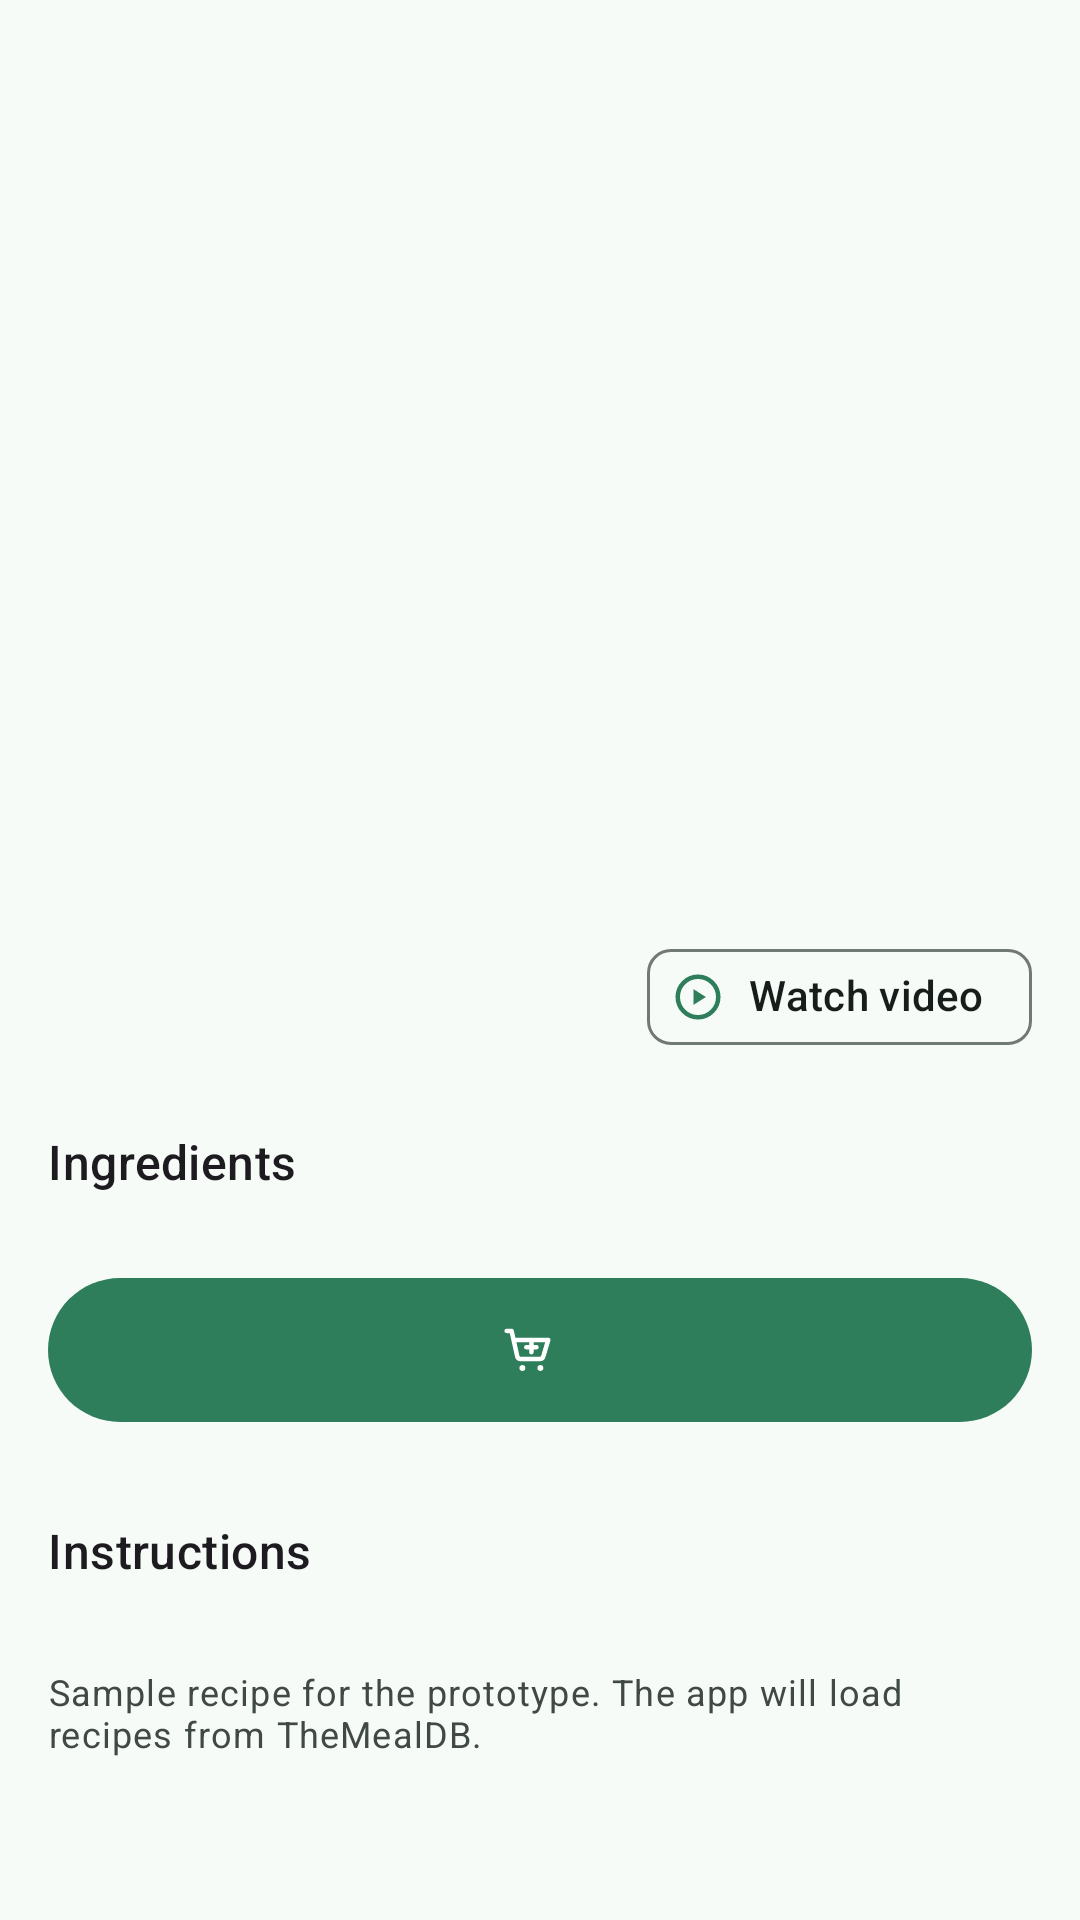

Android layout source for this screen:
<!-- AndroidManifest.xml: application theme Theme.UseItUp -->
<!-- res/layout/activity_recipe_detail.xml -->
<?xml version="1.0" encoding="utf-8"?>
<androidx.coordinatorlayout.widget.CoordinatorLayout xmlns:android="http://schemas.android.com/apk/res/android"
    xmlns:app="http://schemas.android.com/apk/res-auto"
    xmlns:tools="http://schemas.android.com/tools"
    android:id="@+id/coordinator"
    android:layout_width="match_parent"
    android:layout_height="match_parent">

    <com.google.android.material.appbar.AppBarLayout
        android:layout_width="match_parent"
        android:layout_height="wrap_content"
        android:fitsSystemWindows="true"
        app:liftOnScroll="true"
        app:liftOnScrollTargetViewId="@id/scroll">

        <com.google.android.material.appbar.MaterialToolbar
            android:id="@+id/toolbar"
            android:layout_width="match_parent"
            android:layout_height="?attr/actionBarSize" />
    </com.google.android.material.appbar.AppBarLayout>

    <androidx.core.widget.NestedScrollView
        android:id="@+id/scroll"
        android:layout_width="match_parent"
        android:layout_height="match_parent"
        android:clipToPadding="false"
        app:layout_behavior="@string/appbar_scrolling_view_behavior">

        <LinearLayout
            android:layout_width="match_parent"
            android:layout_height="wrap_content"
            android:orientation="vertical"
            android:paddingHorizontal="16dp"
            android:paddingTop="8dp"
            android:paddingBottom="24dp">

            
            <com.google.android.material.imageview.ShapeableImageView
                android:id="@+id/hero"
                android:layout_width="match_parent"
                android:layout_height="184dp"
                android:scaleType="centerCrop"
                app:shapeAppearance="@style/ShapeAppearance.UseItUp.Hero"
                tools:src="@drawable/art_curry_hero" />

            <TextView
                android:id="@+id/title"
                android:layout_width="match_parent"
                android:layout_height="wrap_content"
                android:layout_marginTop="16dp"
                android:accessibilityHeading="true"
                android:textAppearance="?attr/textAppearanceHeadlineSmall"
                tools:text="Chicken &amp; spinach curry" />

            <LinearLayout
                android:layout_width="match_parent"
                android:layout_height="wrap_content"
                android:layout_marginTop="4dp"
                android:gravity="center_vertical"
                android:orientation="horizontal">

                <TextView
                    android:id="@+id/meta"
                    android:layout_width="0dp"
                    android:layout_height="wrap_content"
                    android:layout_weight="1"
                    android:textAppearance="?attr/textAppearanceBodyMedium"
                    android:textColor="?attr/colorOnSurfaceVariant"
                    tools:text="Indian · Chicken" />

                <com.google.android.material.chip.Chip
                    android:id="@+id/watch_video"
                    style="@style/Widget.Material3.Chip.Assist"
                    android:layout_width="wrap_content"
                    android:layout_height="wrap_content"
                    android:text="@string/watch_video"
                    app:chipIcon="@drawable/ic_play_circle"
                    app:chipIconTint="?attr/colorPrimary" />
            </LinearLayout>

            <LinearLayout
                android:layout_width="match_parent"
                android:layout_height="wrap_content"
                android:layout_marginTop="20dp"
                android:baselineAligned="true"
                android:orientation="horizontal">

                <TextView
                    android:layout_width="0dp"
                    android:layout_height="wrap_content"
                    android:layout_weight="1"
                    android:accessibilityHeading="true"
                    android:text="@string/ingredients_header"
                    android:textAppearance="?attr/textAppearanceTitleMedium" />

                <TextView
                    android:id="@+id/in_pantry_count"
                    android:layout_width="wrap_content"
                    android:layout_height="wrap_content"
                    android:textAppearance="?attr/textAppearanceBodyMedium"
                    android:textColor="?attr/colorOnSurfaceVariant"
                    tools:text="3 of 5 in your pantry" />
            </LinearLayout>

            <LinearLayout
                android:id="@+id/ingredients"
                android:layout_width="match_parent"
                android:layout_height="wrap_content"
                android:layout_marginTop="8dp"
                android:orientation="vertical" />

            <com.google.android.material.button.MaterialButton
                android:id="@+id/add_missing"
                android:layout_width="match_parent"
                android:layout_height="56dp"
                android:layout_marginTop="16dp"
                app:icon="@drawable/ic_add_shopping_cart"
                app:iconGravity="textStart"
                tools:text="Add 2 missing to shopping list" />

            <com.google.android.material.button.MaterialButton
                android:id="@+id/view_list"
                style="@style/Widget.Material3.Button.TonalButton"
                android:layout_width="match_parent"
                android:layout_height="56dp"
                android:layout_marginTop="16dp"
                android:text="@string/added_view_list"
                android:visibility="gone"
                app:icon="@drawable/ic_check"
                app:iconGravity="textStart" />

            <TextView
                android:id="@+id/have_everything"
                android:layout_width="match_parent"
                android:layout_height="wrap_content"
                android:layout_marginTop="16dp"
                android:drawablePadding="8dp"
                android:gravity="center_vertical"
                android:text="@string/have_everything"
                android:textAppearance="?attr/textAppearanceBodyLarge"
                android:textColor="?attr/colorPrimary"
                android:visibility="gone"
                app:drawableStartCompat="@drawable/ic_check_circle_small" />

            <TextView
                android:layout_width="match_parent"
                android:layout_height="wrap_content"
                android:layout_marginTop="28dp"
                android:accessibilityHeading="true"
                android:text="@string/instructions_header"
                android:textAppearance="?attr/textAppearanceTitleMedium" />

            <LinearLayout
                android:id="@+id/steps"
                android:layout_width="match_parent"
                android:layout_height="wrap_content"
                android:layout_marginTop="12dp"
                android:orientation="vertical" />

            <TextView
                android:layout_width="match_parent"
                android:layout_height="wrap_content"
                android:layout_marginTop="16dp"
                android:text="@string/recipe_source"
                android:textAppearance="?attr/textAppearanceBodySmall"
                android:textColor="?attr/colorOnSurfaceVariant" />
        </LinearLayout>
    </androidx.core.widget.NestedScrollView>

</androidx.coordinatorlayout.widget.CoordinatorLayout>
<!-- resources referenced by this layout -->
<resources>
  <!-- drawable ic_check (drawable) -->
  <?xml version="1.0" encoding="utf-8"?>
  <vector xmlns:android="http://schemas.android.com/apk/res/android"
      android:width="24dp"
      android:height="24dp"
      android:viewportWidth="24"
      android:viewportHeight="24"
      android:tint="?attr/colorControlNormal">
  
      <path
          android:pathData="M 4.5 12.5 l 5 5 10 -10.5"
          android:strokeColor="#FFFFFFFF"
          android:strokeWidth="2.4"
          android:strokeLineCap="round"
          android:strokeLineJoin="round" />
  
  </vector>
  <!-- drawable ic_play_circle (drawable) -->
  <?xml version="1.0" encoding="utf-8"?>
  <vector xmlns:android="http://schemas.android.com/apk/res/android"
      android:width="24dp"
      android:height="24dp"
      android:viewportWidth="24"
      android:viewportHeight="24"
      android:tint="?attr/colorControlNormal">
  
      <path
          android:pathData="M 3 12 a 9 9 0 1 0 18 0 a 9 9 0 1 0 -18 0 Z"
          android:strokeColor="#FFFFFFFF"
          android:strokeWidth="2"
          android:strokeLineCap="round"
          android:strokeLineJoin="round" />
      <path
          android:pathData="M 10 8.5 v 7 l 5.5 -3.5 z"
          android:fillColor="#FFFFFFFF" />
  
  </vector>
  <string name="added_view_list">Added · View shopping list</string>
  <string name="have_everything">You have everything for this recipe</string>
  <string name="ingredients_header">Ingredients</string>
  <string name="instructions_header">Instructions</string>
  <string name="recipe_source">Sample recipe for the prototype. The app will load recipes from TheMealDB.</string>
  <string name="watch_video">Watch video</string>
  <style name="ShapeAppearance.UseItUp.Hero" parent="">
          <item name="cornerFamily">rounded</item>
          <item name="cornerSize">16dp</item>
      </style>
  <style name="Theme.UseItUp" parent="Base.Theme.UseItUp" />
  <color name="md_primary">#2E7D5B</color>
  <color name="md_on_primary">#FFFFFF</color>
  <color name="md_primary_container">#B7F0D2</color>
  <color name="md_on_primary_container">#0B4F36</color>
  <color name="md_secondary">#4D6356</color>
  <color name="md_on_secondary">#FFFFFF</color>
  <color name="md_secondary_container">#CFE9DA</color>
  <color name="md_on_secondary_container">#0D3523</color>
  <color name="md_tertiary">#3D6373</color>
  <color name="md_on_tertiary">#FFFFFF</color>
  <color name="md_tertiary_container">#C1E8FC</color>
  <color name="md_on_tertiary_container">#001F29</color>
  <color name="md_error">#BA1A1A</color>
  <color name="md_on_error">#FFFFFF</color>
  <color name="md_error_container">#FFDAD6</color>
  <color name="md_on_error_container">#93000A</color>
  <color name="md_background">#F6FBF7</color>
  <color name="md_on_background">#171D1A</color>
  <color name="md_surface">#F6FBF7</color>
  <color name="md_on_surface">#171D1A</color>
  <color name="md_surface_variant">#DCE5DD</color>
  <color name="md_on_surface_variant">#404943</color>
  <color name="md_outline">#707973</color>
  <color name="md_outline_variant">#BFC9C1</color>
  <color name="md_inverse_surface">#2C322E</color>
  <color name="md_inverse_on_surface">#ECF2ED</color>
  <color name="md_inverse_primary">#93D7B3</color>
  <color name="md_surface_bright">#F6FBF7</color>
  <color name="md_surface_dim">#D6DBD7</color>
  <color name="md_surface_container_lowest">#FFFFFF</color>
  <color name="md_surface_container_low">#EFF5F0</color>
  <color name="md_surface_container">#E9EFEA</color>
  <color name="md_surface_container_high">#E3EAE4</color>
  <color name="md_surface_container_highest">#DEE4DF</color>
  <style name="Widget.UseItUp.TextInputLayout" parent="Widget.Material3.TextInputLayout.OutlinedBox">
          <item name="shapeAppearance">@style/ShapeAppearance.UseItUp.Field</item>
      </style>
  <style name="ShapeAppearance.UseItUp.Field" parent="">
          <item name="cornerFamily">rounded</item>
          <item name="cornerSize">8dp</item>
      </style>
</resources>
